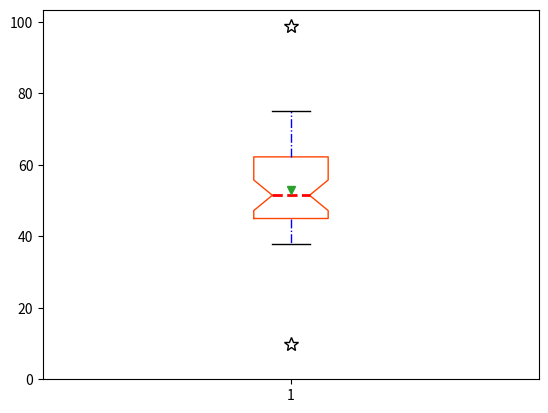

Generate this figure with matplotlib:
import numpy as np
import matplotlib.pyplot as plt

# 生成随机数据
data = np.concatenate((np.random.randint(35, 55, 25),
                         np.random.randint(55, 80, 15)))
# 手动加入异常值
data[25] = 10
data[26] = 99
plt.boxplot(data,
            # 显示均值
            showmeans=True,
            # 设置均值为绿色下三角符号
            meanprops={'marker': 'v', 'color':'green'},
            # 使用2像素宽的红色虚线显示中值
            medianprops={'lw':2, 'ls':'--', 'color':'red'},
            # 使用凹凸的形式显示箱线图
            notch=True,
            # 显示橘红色箱体
            boxprops={'color':'orangered'},
            # 显示异常值
            showfliers=True,
            # 设置异常值的显示形式
            flierprops={'marker':'*', 'markersize':10},
            # 使用蓝色点划线显示箱线图的须
            whiskerprops={'ls':'-.', 'color':'blue'})
# 设置y轴刻度
plt.yticks(range(0, 101, 20))
# 显示绘制结果
plt.show()
